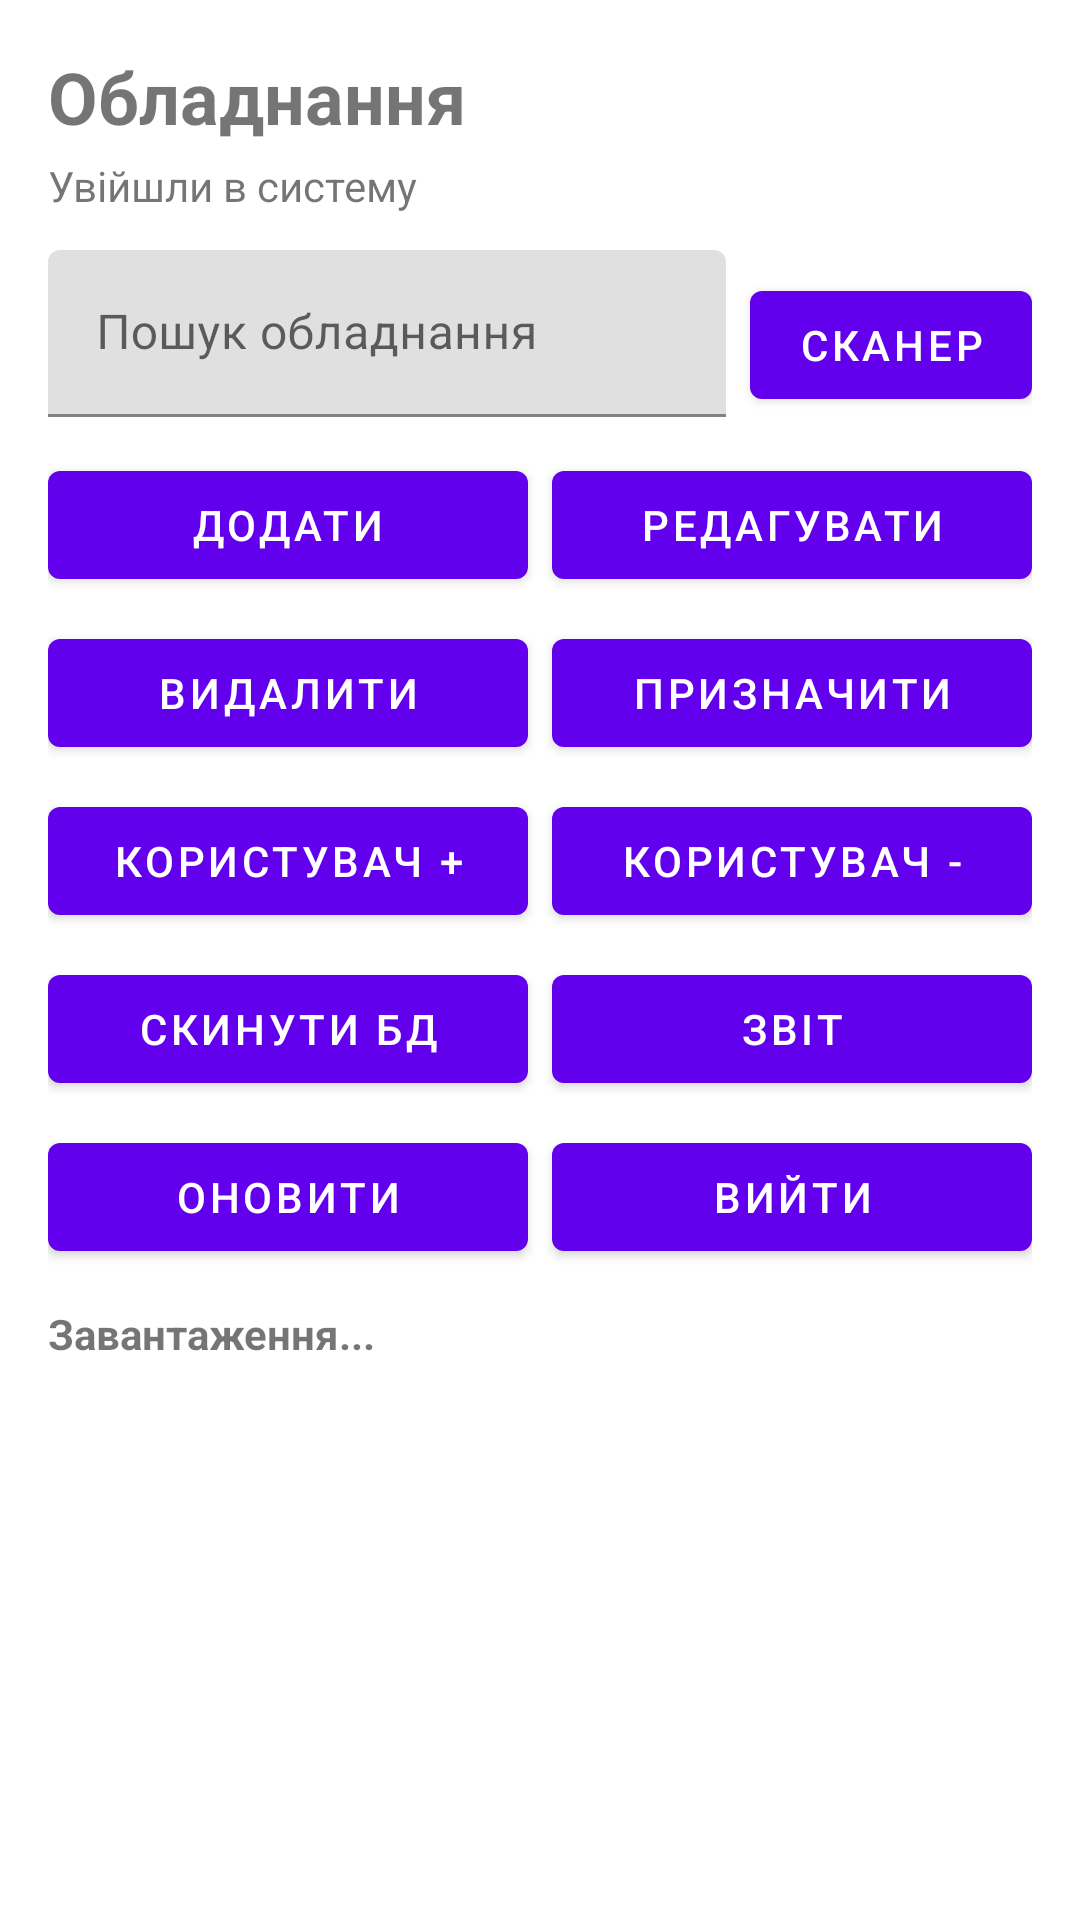

Here is an Android app screen rendered from its layout file. Give the layout XML and the strings, colors and styles it references.
<!-- AndroidManifest.xml: application theme Theme.KursachMobile -->
<!-- res/layout/activity_table.xml -->
<?xml version="1.0" encoding="utf-8"?>
<LinearLayout xmlns:android="http://schemas.android.com/apk/res/android"
    xmlns:app="http://schemas.android.com/apk/res-auto"
    android:layout_width="match_parent"
    android:layout_height="match_parent"
    android:orientation="vertical"
    android:padding="16dp">

    <TextView
        android:layout_width="wrap_content"
        android:layout_height="wrap_content"
        android:text="Обладнання"
        android:textSize="24sp"
        android:textStyle="bold" />

    <TextView
        android:id="@+id/subtitleText"
        android:layout_width="match_parent"
        android:layout_height="wrap_content"
        android:layout_marginTop="4dp"
        android:layout_marginBottom="12dp"
        android:text="Увійшли в систему" />

    <LinearLayout
        android:id="@+id/searchRow"
        android:layout_width="match_parent"
        android:layout_height="wrap_content"
        android:layout_marginBottom="12dp"
        android:orientation="horizontal">

        <com.google.android.material.textfield.TextInputLayout
            android:layout_width="0dp"
            android:layout_height="wrap_content"
            android:layout_marginEnd="8dp"
            android:layout_weight="1"
            android:hint="Пошук обладнання">

            <com.google.android.material.textfield.TextInputEditText
                android:id="@+id/searchInput"
                android:layout_width="match_parent"
                android:layout_height="wrap_content"
                android:singleLine="true" />
        </com.google.android.material.textfield.TextInputLayout>

        <com.google.android.material.button.MaterialButton
            android:id="@+id/searchScanButton"
            android:layout_width="wrap_content"
            android:layout_height="wrap_content"
            android:layout_gravity="bottom"
            android:text="Сканер" />
    </LinearLayout>

    <LinearLayout
        android:layout_width="match_parent"
        android:layout_height="wrap_content"
        android:layout_marginBottom="12dp"
        android:orientation="vertical">

        <LinearLayout
            android:layout_width="match_parent"
            android:layout_height="wrap_content"
            android:orientation="horizontal">

            <com.google.android.material.button.MaterialButton
                android:id="@+id/addButton"
                android:layout_width="0dp"
                android:layout_height="wrap_content"
                android:layout_marginEnd="8dp"
                android:layout_weight="1"
                android:text="Додати" />

            <com.google.android.material.button.MaterialButton
                android:id="@+id/editButton"
                android:layout_width="0dp"
                android:layout_height="wrap_content"
                android:layout_weight="1"
                android:text="Редагувати" />
        </LinearLayout>

        <LinearLayout
            android:layout_width="match_parent"
            android:layout_height="wrap_content"
            android:layout_marginTop="8dp"
            android:orientation="horizontal">

            <com.google.android.material.button.MaterialButton
                android:id="@+id/removeButton"
                android:layout_width="0dp"
                android:layout_height="wrap_content"
                android:layout_marginEnd="8dp"
                android:layout_weight="1"
                android:text="Видалити" />

            <com.google.android.material.button.MaterialButton
                android:id="@+id/assignButton"
                android:layout_width="0dp"
                android:layout_height="wrap_content"
                android:layout_weight="1"
                android:text="Призначити" />
        </LinearLayout>

        <LinearLayout
            android:id="@+id/adminButtonsRow"
            android:layout_width="match_parent"
            android:layout_height="wrap_content"
            android:layout_marginTop="8dp"
            android:orientation="horizontal">

            <com.google.android.material.button.MaterialButton
                android:id="@+id/addUserButton"
                android:layout_width="0dp"
                android:layout_height="wrap_content"
                android:layout_marginEnd="8dp"
                android:layout_weight="1"
                android:text="Користувач +" />

            <com.google.android.material.button.MaterialButton
                android:id="@+id/removeUserButton"
                android:layout_width="0dp"
                android:layout_height="wrap_content"
                android:layout_weight="1"
                android:text="Користувач -" />
        </LinearLayout>

        <LinearLayout
            android:id="@+id/adminDbRow"
            android:layout_width="match_parent"
            android:layout_height="wrap_content"
            android:layout_marginTop="8dp"
            android:orientation="horizontal">

            <com.google.android.material.button.MaterialButton
                android:id="@+id/resetDbButton"
                android:layout_width="0dp"
                android:layout_height="wrap_content"
                android:layout_marginEnd="8dp"
                android:layout_weight="1"
                android:text="Скинути БД" />

            <com.google.android.material.button.MaterialButton
                android:id="@+id/reportButton"
                android:layout_width="0dp"
                android:layout_height="wrap_content"
                android:layout_weight="1"
                android:text="Звіт" />
        </LinearLayout>

        <LinearLayout
            android:layout_width="match_parent"
            android:layout_height="wrap_content"
            android:layout_marginTop="8dp"
            android:orientation="horizontal">

            <com.google.android.material.button.MaterialButton
                android:id="@+id/refreshButton"
                android:layout_width="0dp"
                android:layout_height="wrap_content"
                android:layout_marginEnd="8dp"
                android:layout_weight="1"
                android:text="Оновити" />

            <com.google.android.material.button.MaterialButton
                android:id="@+id/logoutButton"
                android:layout_width="0dp"
                android:layout_height="wrap_content"
                android:layout_weight="1"
                android:text="Вийти" />
        </LinearLayout>
    </LinearLayout>

    <TextView
        android:id="@+id/statusText"
        android:layout_width="match_parent"
        android:layout_height="wrap_content"
        android:layout_marginBottom="8dp"
        android:text="Завантаження..."
        android:textStyle="bold" />

    <androidx.recyclerview.widget.RecyclerView
        android:id="@+id/componentList"
        android:layout_width="match_parent"
        android:layout_height="0dp"
        android:layout_weight="1"
        android:overScrollMode="always" />

</LinearLayout>
<!-- resources referenced by this layout -->
<resources>
  <style name="Theme.KursachMobile" parent="Theme.MaterialComponents.DayNight.NoActionBar" />
</resources>
